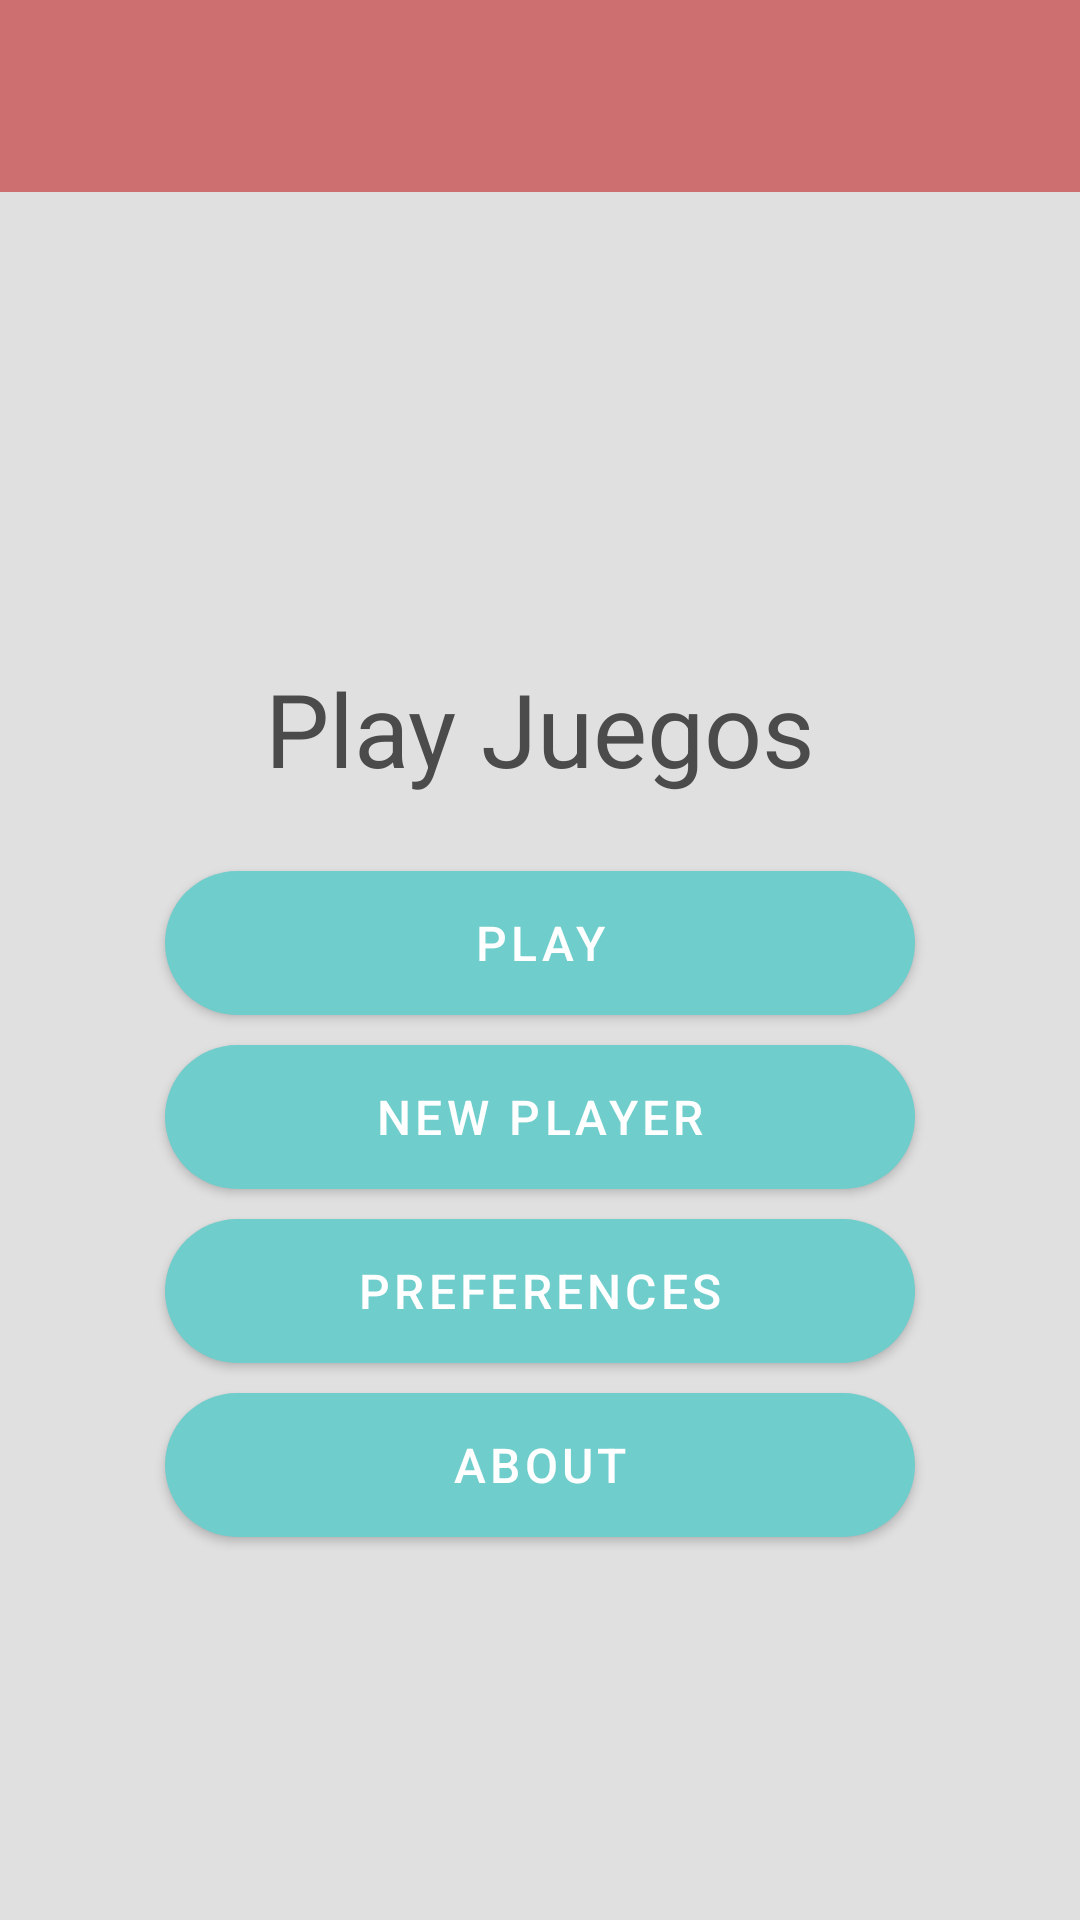

Write the Android layout XML for this screen, with the resource values it uses.
<!-- AndroidManifest.xml: application theme Base.Theme.MiTema -->
<!-- res/layout/activity_main.xml -->
<?xml version="1.0" encoding="utf-8"?>
<androidx.constraintlayout.widget.ConstraintLayout xmlns:android="http://schemas.android.com/apk/res/android"
    xmlns:app="http://schemas.android.com/apk/res-auto"
    xmlns:tools="http://schemas.android.com/tools"
    android:id="@+id/main"
    android:layout_width="match_parent"
    android:layout_height="match_parent"
    android:background="@color/grisFondo">

    <androidx.appcompat.widget.Toolbar
        android:id="@+id/toolbar"
        android:layout_width="match_parent"
        android:layout_height="?attr/actionBarSize"
        android:background="?attr/colorPrimary"
        app:popupTheme="@style/Base.Theme.MiTema"
        app:layout_constraintTop_toTopOf="parent"
        app:layout_constraintEnd_toEndOf="parent"
        app:layout_constraintStart_toStartOf="parent"/>

    <LinearLayout
        android:layout_width="match_parent"
        android:layout_height="match_parent"
        android:layout_marginTop="200dp"
        android:orientation="vertical"
        android:gravity="center_horizontal"
        app:layout_constraintEnd_toEndOf="parent"
        app:layout_constraintStart_toStartOf="parent"
        app:layout_constraintBottom_toBottomOf="parent"
        app:layout_constraintTop_toBottomOf="@+id/toolbar">

        <TextView
            android:id="@+id/titulo"
            android:layout_width="match_parent"
            android:layout_height="wrap_content"
            android:layout_marginVertical="20dp"
            android:layout_marginTop="50dp"
            android:gravity="center"
            android:text="@string/play_juegos"
            android:textColor="#4B4B4B"
            android:textSize="34sp" />

        <com.google.android.material.button.MaterialButton
            android:id="@+id/button"
            style="@style/Widget.MaterialComponents.Button"
            android:layout_width="250dp"
            android:layout_height="48dp"
            android:layout_marginHorizontal="20dp"
            android:layout_marginVertical="5dp"
            android:background="@drawable/button_background"
            android:gravity="center"
            android:text="@string/play"
            app:backgroundTint="@null"
            android:textAppearance="@style/TextAppearance.MaterialComponents.Button"
            android:textColor="@color/white"
            android:textSize="16sp" />

        <com.google.android.material.button.MaterialButton
            android:id="@+id/button1"
            style="@style/Widget.MaterialComponents.Button"
            android:layout_width="250dp"
            android:layout_height="48dp"
            android:layout_marginHorizontal="20dp"
            android:layout_marginVertical="5dp"
            android:background="@drawable/button_background"
            android:textAppearance="@style/TextAppearance.MaterialComponents.Button"
            android:textColor="@color/white"
            app:backgroundTint="@null"
            android:gravity="center"
            android:text="@string/new_player"
            android:textSize="16sp" />

        <com.google.android.material.button.MaterialButton
            android:id="@+id/button2"
            style="@style/Widget.MaterialComponents.Button"
            android:layout_width="250dp"
            android:layout_height="48dp"
            android:layout_marginHorizontal="20dp"
            android:layout_marginVertical="5dp"
            android:background="@drawable/button_background"
            android:textAppearance="@style/TextAppearance.MaterialComponents.Button"
            android:textColor="@color/white"
            app:backgroundTint="@null"
            android:gravity="center"
            android:text="@string/preferences"
            android:textSize="16sp" />

        <com.google.android.material.button.MaterialButton
            android:id="@+id/button3"
            style="@style/Widget.MaterialComponents.Button"
            android:layout_width="250dp"
            android:layout_height="48dp"
            android:layout_marginHorizontal="20dp"
            android:layout_marginVertical="5dp"
            android:background="@drawable/button_background"
            android:textAppearance="@style/TextAppearance.MaterialComponents.Button"
            android:textColor="@color/white"
            app:backgroundTint="@null"
            android:gravity="center"
            android:text="@string/about"
            android:textSize="16sp" />
    </LinearLayout>

</androidx.constraintlayout.widget.ConstraintLayout>
<!-- resources referenced by this layout -->
<resources>
  <color name="grisFondo">#E0E0E0</color>
  <color name="white">#FFFFFFFF</color>
  <!-- drawable button_background (drawable) -->
  <shape xmlns:android="http://schemas.android.com/apk/res/android">
      <solid android:color="@color/verdeComplementario"/>
      <corners android:radius="200dp"/>
  </shape>
  <string name="about">ABOUT</string>
  <string name="new_player">NEW PLAYER</string>
  <string name="play">PLAY</string>
  <string name="play_juegos">Play Juegos</string>
  <string name="preferences">PREFERENCES</string>
  <style name="Base.Theme.MiTema" parent="Theme.Material3.DayNight.NoActionBar">
          <item name="colorPrimary">@color/rojoBoton</item>
          <item name="colorOnPrimary">@color/white</item>
          <item name="colorPrimaryContainer">@color/celeste</item>
          <item name="colorSecondary">@color/verdeComplementario</item>
          <item name="colorOnSecondary">@color/rojoBoton</item>
  
          <item name="colorSurface">@color/white</item>
          <item name="colorOnSurface">@color/black</item>
  
          <item name="colorControlActivated">@color/verdeComplementario</item>
          <item name="colorControlNormal">@color/gris</item>
      </style>
  <color name="verdeComplementario">#6FCDCC</color>
  <color name="rojoBoton">#cd6f70</color>
  <color name="celeste">#0083FF</color>
  <color name="black">#FF000000</color>
  <color name="gris">#B3B3B3</color>
</resources>
